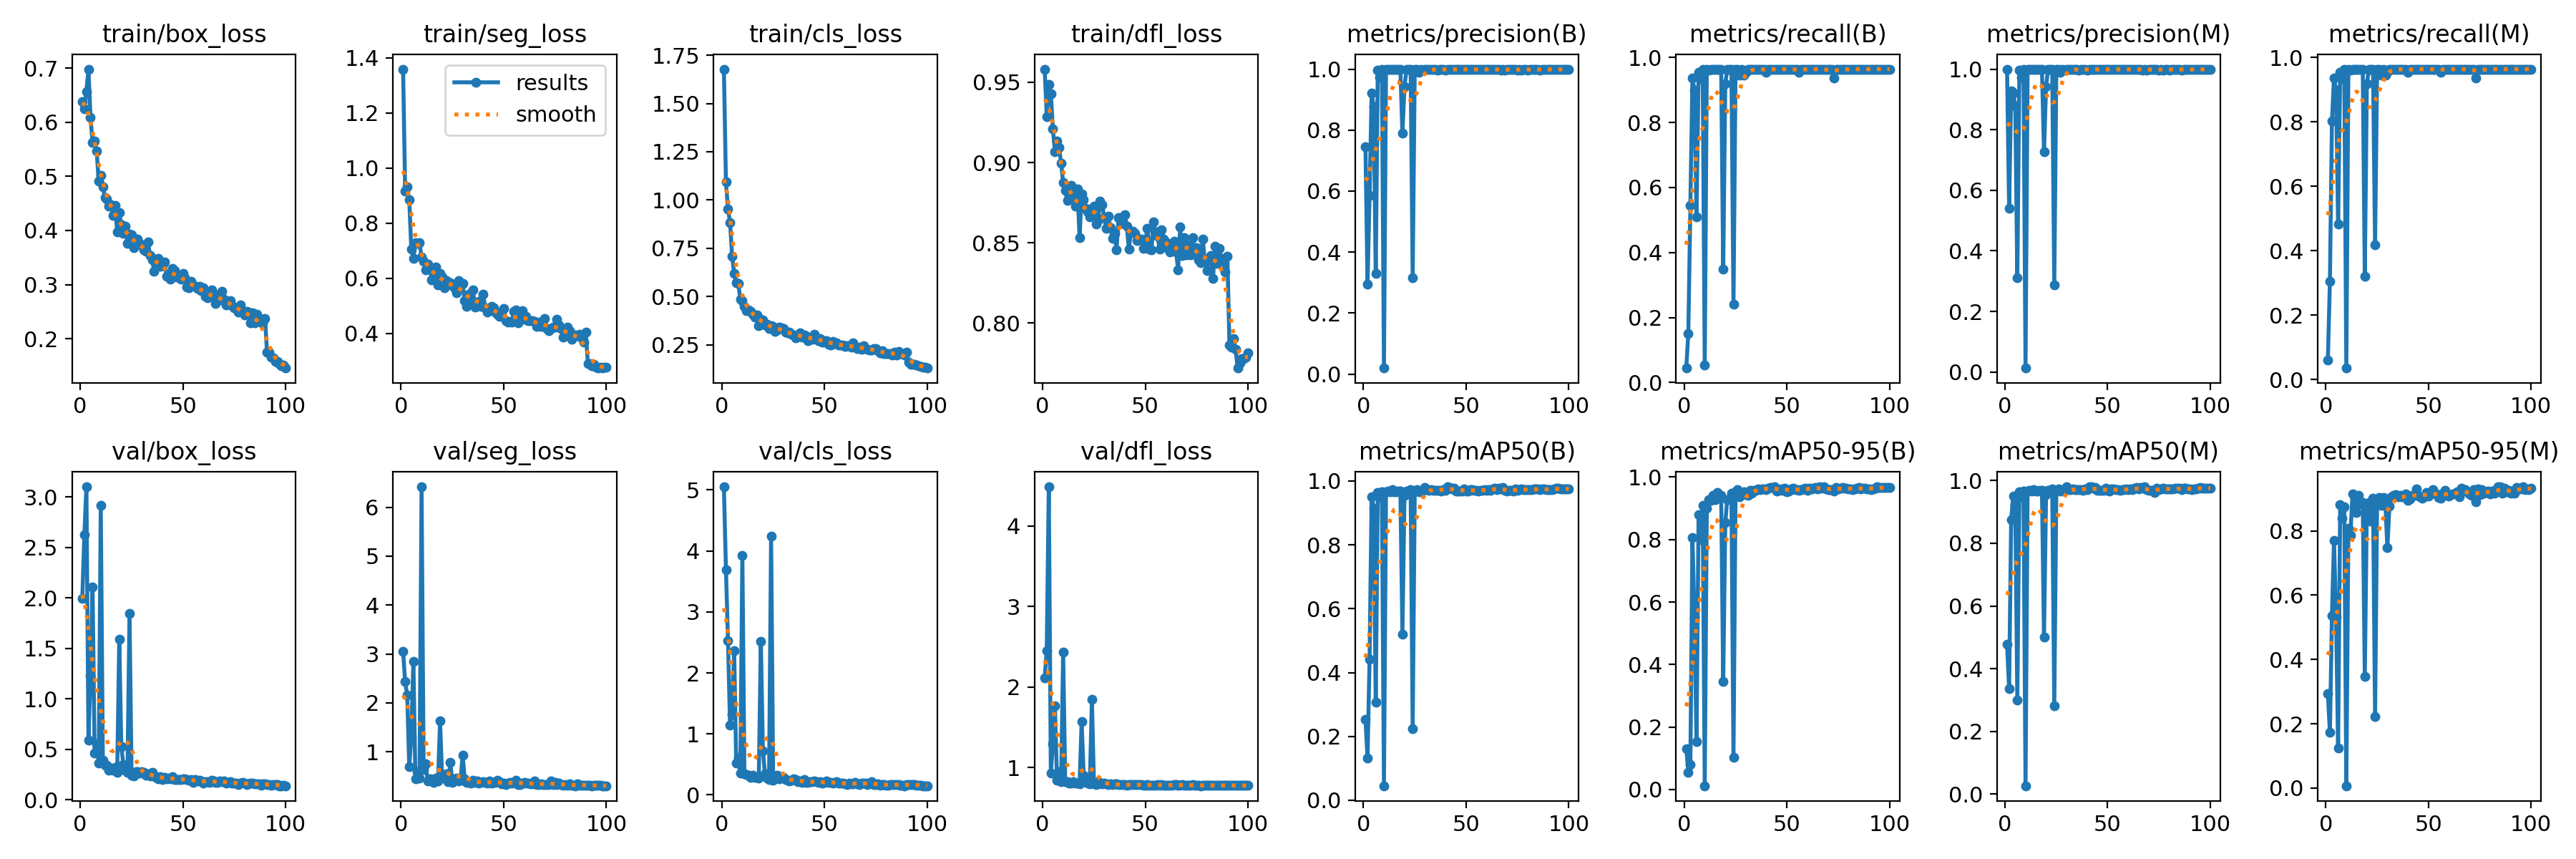

The data file committed next to this chart (first rows):
epoch, train/box_loss, train/seg_loss, train/cls_loss, train/dfl_loss, metrics/precision(B), metrics/recall(B), metrics/mAP50(B), metrics/mAP50-95(B), metrics/precision(M), metrics/recall(M), metrics/mAP50(M), metrics/mAP50-95(M), val/box_loss, val/seg_loss, val/cls_loss, val/dfl_loss, lr/pg0, lr/pg1, lr/pg2
1, 0.6388, 1.359, 1.678, 0.9582, 0.7448, 0.04464, 0.2529, 0.1313, 1, 0.06021, 0.4786, 0.2939, 1.997, 3.05, 5.052, 2.111, 0.0006525, 0.0006525, 0.0006525
2, 0.6255, 0.9155, 1.093, 0.9288, 0.2945, 0.1518, 0.1313, 0.05567, 0.5407, 0.3048, 0.3368, 0.1739, 2.626, 2.433, 3.692, 2.449, 0.001306, 0.001306, 0.001306
3, 0.6572, 0.9315, 0.954, 0.9487, 0.5856, 0.5446, 0.4425, 0.08046, 0.927, 0.8036, 0.875, 0.5376, 3.1, 2.161, 2.53, 4.484, 0.001947, 0.001947, 0.001947
4, 0.6985, 0.8848, 0.8842, 0.943, 0.921, 0.9371, 0.9515, 0.8067, 0.921, 0.9371, 0.9514, 0.7703, 0.5948, 0.695, 1.142, 0.9324, 0.001941, 0.001941, 0.001941
5, 0.6088, 0.7049, 0.7097, 0.9208, 0.8779, 0.8991, 0.915, 0.5495, 0.8779, 0.8991, 0.9243, 0.5315, 1.228, 1.301, 1.321, 1.3, 0.001921, 0.001921, 0.001921
6, 0.5627, 0.6728, 0.6215, 0.9068, 0.3292, 0.5089, 0.3079, 0.1539, 0.3119, 0.4821, 0.2991, 0.1243, 2.108, 2.853, 2.368, 1.763, 0.001901, 0.001901, 0.001901
7, 0.5652, 0.73, 0.5725, 0.9135, 0.9966, 0.9554, 0.9651, 0.8798, 0.9966, 0.9554, 0.9654, 0.8809, 0.4674, 0.4545, 0.5184, 0.8455, 0.001881, 0.001881, 0.001881
8, 0.5464, 0.7277, 0.5673, 0.9092, 0.9721, 0.9351, 0.9493, 0.8003, 0.9721, 0.9351, 0.9493, 0.8388, 0.5574, 0.5938, 0.6139, 0.949, 0.001861, 0.001861, 0.001861
9, 0.4917, 0.7285, 0.488, 0.8998, 0.9995, 0.9643, 0.9655, 0.9089, 0.9995, 0.9643, 0.9655, 0.8752, 0.3681, 0.4628, 0.3599, 0.8295, 0.001842, 0.001842, 0.001842
10, 0.5019, 0.6776, 0.4775, 0.8876, 0.01967, 0.05357, 0.04546, 0.01209, 0.01311, 0.03571, 0.02665, 0.00733, 2.918, 6.418, 3.927, 2.429, 0.001822, 0.001822, 0.001822
11, 0.4813, 0.6605, 0.451, 0.8826, 0.9995, 0.9643, 0.9664, 0.8996, 0.9995, 0.9643, 0.9664, 0.8072, 0.3938, 0.6443, 0.3466, 0.8241, 0.001802, 0.001802, 0.001802
12, 0.4607, 0.6317, 0.426, 0.8764, 1, 0.9621, 0.9686, 0.9271, 1, 0.9621, 0.9686, 0.7867, 0.3444, 0.752, 0.3321, 0.8276, 0.001782, 0.001782, 0.001782
13, 0.4576, 0.6509, 0.4307, 0.8797, 0.9995, 0.9643, 0.9667, 0.9249, 0.9995, 0.9643, 0.9675, 0.9143, 0.3439, 0.4013, 0.3231, 0.8109, 0.001762, 0.001762, 0.001762
14, 0.4447, 0.6362, 0.4224, 0.8859, 1, 0.9633, 0.9725, 0.9407, 1, 0.9633, 0.9718, 0.8829, 0.2965, 0.4532, 0.2908, 0.8066, 0.001743, 0.001743, 0.001743
15, 0.4478, 0.5932, 0.4089, 0.8801, 1, 0.9638, 0.967, 0.9268, 1, 0.9638, 0.967, 0.8561, 0.3167, 0.4399, 0.3171, 0.8238, 0.001723, 0.001723, 0.001723
16, 0.4284, 0.6236, 0.3937, 0.8727, 0.9995, 0.9643, 0.9673, 0.9497, 0.9995, 0.9643, 0.9673, 0.91, 0.2918, 0.3771, 0.2896, 0.8075, 0.001703, 0.001703, 0.001703
17, 0.4461, 0.6411, 0.4057, 0.8836, 0.9994, 0.9643, 0.9682, 0.9334, 0.9994, 0.9643, 0.9682, 0.8827, 0.3199, 0.4595, 0.2827, 0.8086, 0.001683, 0.001683, 0.001683
18, 0.3975, 0.5765, 0.3497, 0.8531, 0.9994, 0.9643, 0.9689, 0.9411, 0.9994, 0.9643, 0.9689, 0.8881, 0.2737, 0.4006, 0.2706, 0.7978, 0.001663, 0.001663, 0.001663
19, 0.4326, 0.6162, 0.3841, 0.8804, 0.789, 0.3482, 0.5207, 0.3453, 0.7267, 0.3214, 0.5004, 0.3472, 1.59, 1.627, 2.52, 1.574, 0.001644, 0.001644, 0.001644
20, 0.4106, 0.6057, 0.3795, 0.8766, 0.9426, 0.9196, 0.9556, 0.8537, 0.9426, 0.9196, 0.9557, 0.8687, 0.5296, 0.4889, 0.7262, 0.9014, 0.001624, 0.001624, 0.001624
21, 0.3949, 0.5654, 0.3533, 0.8713, 1, 0.9635, 0.9686, 0.9285, 1, 0.9635, 0.9686, 0.889, 0.3501, 0.4693, 0.3473, 0.8286, 0.001604, 0.001604, 0.001604
22, 0.4081, 0.5904, 0.3548, 0.8691, 0.9994, 0.9643, 0.9661, 0.9297, 0.9994, 0.9643, 0.9661, 0.8305, 0.2975, 0.5448, 0.2717, 0.8074, 0.001584, 0.001584, 0.001584
23, 0.3764, 0.5756, 0.3353, 0.8662, 0.9995, 0.9643, 0.9738, 0.9475, 0.9995, 0.9643, 0.9738, 0.9017, 0.2724, 0.3901, 0.2553, 0.7989, 0.001564, 0.001564, 0.001564
24, 0.3927, 0.583, 0.3494, 0.8716, 0.3165, 0.2411, 0.2246, 0.1032, 0.2868, 0.4196, 0.2807, 0.2234, 1.843, 0.7829, 4.241, 1.848, 0.001545, 0.001545, 0.001545
25, 0.3918, 0.5797, 0.3473, 0.873, 0.9994, 0.9643, 0.9689, 0.9535, 0.9994, 0.9643, 0.9689, 0.8949, 0.2451, 0.3803, 0.2422, 0.795, 0.001525, 0.001525, 0.001525
26, 0.368, 0.5663, 0.3189, 0.8618, 0.9995, 0.9643, 0.9734, 0.9606, 0.9995, 0.9643, 0.9734, 0.9031, 0.2377, 0.4544, 0.2643, 0.7932, 0.001505, 0.001505, 0.001505
27, 0.3731, 0.5468, 0.3258, 0.8641, 0.9897, 0.9464, 0.9658, 0.9363, 0.9897, 0.9464, 0.9658, 0.8788, 0.281, 0.4617, 0.327, 0.8245, 0.001485, 0.001485, 0.001485
28, 0.3837, 0.5917, 0.3429, 0.876, 0.9994, 0.9643, 0.9685, 0.95, 0.9994, 0.9643, 0.9685, 0.9033, 0.2769, 0.4039, 0.2617, 0.8063, 0.001465, 0.001465, 0.001465
29, 0.3766, 0.5834, 0.3374, 0.8739, 0.9959, 0.9464, 0.9717, 0.9519, 0.9959, 0.9464, 0.9717, 0.8867, 0.2639, 0.4185, 0.3013, 0.8026, 0.001446, 0.001446, 0.001446
30, 0.374, 0.5806, 0.3328, 0.8658, 0.9992, 0.9554, 0.9802, 0.9443, 0.9992, 0.9554, 0.9802, 0.7477, 0.2803, 0.9383, 0.2829, 0.8092, 0.001426, 0.001426, 0.001426
31, 0.3639, 0.52, 0.3167, 0.859, 0.999, 0.9643, 0.9721, 0.9413, 0.999, 0.9643, 0.9721, 0.8769, 0.271, 0.449, 0.2487, 0.7984, 0.001406, 0.001406, 0.001406
32, 0.361, 0.4973, 0.3128, 0.8664, 0.9992, 0.9643, 0.9706, 0.9569, 0.9992, 0.9643, 0.9706, 0.9062, 0.2423, 0.3823, 0.242, 0.7915, 0.001386, 0.001386, 0.001386
33, 0.3793, 0.5426, 0.3156, 0.8592, 0.9993, 0.9643, 0.9739, 0.9478, 0.9993, 0.9643, 0.9739, 0.9114, 0.2609, 0.3689, 0.2295, 0.7987, 0.001366, 0.001366, 0.001366
34, 0.3533, 0.5102, 0.3057, 0.8527, 0.9991, 0.9643, 0.9703, 0.9584, 0.9991, 0.9643, 0.9703, 0.9124, 0.2371, 0.3556, 0.2346, 0.7932, 0.001347, 0.001347, 0.001347
35, 0.3463, 0.5587, 0.3009, 0.856, 0.9985, 0.9643, 0.9703, 0.9565, 0.9985, 0.9643, 0.9703, 0.9058, 0.2758, 0.4161, 0.2639, 0.799, 0.001327, 0.001327, 0.001327
36, 0.3249, 0.4957, 0.2844, 0.8458, 0.997, 0.9643, 0.9709, 0.9625, 0.997, 0.9643, 0.9709, 0.9109, 0.2478, 0.3791, 0.2495, 0.7978, 0.001307, 0.001307, 0.001307
37, 0.341, 0.5097, 0.299, 0.8655, 0.9995, 0.9643, 0.9718, 0.9605, 0.9995, 0.9643, 0.9718, 0.9056, 0.2216, 0.4012, 0.2224, 0.7881, 0.001287, 0.001287, 0.001287
38, 0.3477, 0.5167, 0.312, 0.8655, 1, 0.9636, 0.969, 0.9613, 1, 0.9636, 0.969, 0.9071, 0.2073, 0.3678, 0.2263, 0.7872, 0.001267, 0.001267, 0.001267
39, 0.3344, 0.4989, 0.2904, 0.8622, 0.9997, 0.9643, 0.9737, 0.9622, 0.9997, 0.9643, 0.9737, 0.914, 0.2318, 0.372, 0.2093, 0.7889, 0.001248, 0.001248, 0.001248
40, 0.3348, 0.5419, 0.301, 0.8675, 0.9972, 0.9554, 0.9717, 0.9589, 0.9972, 0.9554, 0.9711, 0.8959, 0.203, 0.3973, 0.2482, 0.7869, 0.001228, 0.001228, 0.001228
41, 0.342, 0.4935, 0.2974, 0.8604, 0.9992, 0.9643, 0.9819, 0.9641, 0.9992, 0.9643, 0.9798, 0.8998, 0.2261, 0.3798, 0.2101, 0.7856, 0.001208, 0.001208, 0.001208
42, 0.3152, 0.4773, 0.27, 0.8461, 0.9993, 0.9643, 0.9793, 0.966, 0.9993, 0.9643, 0.9793, 0.9097, 0.2092, 0.3651, 0.2077, 0.7895, 0.001188, 0.001188, 0.001188
43, 0.3197, 0.489, 0.2778, 0.8571, 0.9993, 0.9643, 0.9761, 0.9675, 0.9993, 0.9643, 0.9761, 0.9112, 0.2167, 0.3984, 0.2184, 0.789, 0.001168, 0.001168, 0.001168
44, 0.3099, 0.4973, 0.2779, 0.8571, 0.9994, 0.9643, 0.9773, 0.9687, 0.9994, 0.9643, 0.9773, 0.9305, 0.2126, 0.3561, 0.2166, 0.787, 0.001149, 0.001149, 0.001149
45, 0.3295, 0.4929, 0.3042, 0.8558, 0.9993, 0.9643, 0.9696, 0.9561, 0.9993, 0.9643, 0.9696, 0.9102, 0.2279, 0.3767, 0.2257, 0.7911, 0.001129, 0.001129, 0.001129
46, 0.3256, 0.4775, 0.2771, 0.8512, 0.9987, 0.9643, 0.9689, 0.9578, 0.9987, 0.9643, 0.9689, 0.9069, 0.2016, 0.3787, 0.2154, 0.7876, 0.001109, 0.001109, 0.001109
47, 0.314, 0.4689, 0.2732, 0.8523, 0.9994, 0.9643, 0.9694, 0.9617, 0.9994, 0.9643, 0.9694, 0.9025, 0.1996, 0.423, 0.2081, 0.7867, 0.001089, 0.001089, 0.001089
48, 0.3147, 0.4607, 0.2827, 0.8522, 0.9992, 0.9643, 0.9682, 0.9566, 0.9992, 0.9643, 0.9682, 0.9064, 0.2041, 0.3893, 0.2112, 0.7896, 0.001069, 0.001069, 0.001069
49, 0.3104, 0.4769, 0.2628, 0.8465, 0.9992, 0.9643, 0.9753, 0.9642, 0.9992, 0.9643, 0.9753, 0.9192, 0.2017, 0.3391, 0.1932, 0.7842, 0.00105, 0.00105, 0.00105
50, 0.321, 0.4905, 0.2733, 0.8505, 0.9993, 0.9643, 0.9693, 0.9539, 0.9993, 0.9643, 0.9693, 0.9074, 0.2125, 0.3639, 0.2013, 0.7857, 0.00103, 0.00103, 0.00103
51, 0.313, 0.4451, 0.2709, 0.8592, 0.9993, 0.9643, 0.9675, 0.9551, 0.9993, 0.9643, 0.9675, 0.9177, 0.2106, 0.3284, 0.2265, 0.787, 0.00101, 0.00101, 0.00101
52, 0.2947, 0.4397, 0.2518, 0.8462, 0.9993, 0.9643, 0.973, 0.9616, 0.9993, 0.9643, 0.973, 0.9277, 0.1999, 0.3554, 0.2109, 0.7854, 0.0009902, 0.0009902, 0.0009902
53, 0.2943, 0.4434, 0.2487, 0.8456, 0.9991, 0.9643, 0.9728, 0.9643, 0.9991, 0.9643, 0.9728, 0.917, 0.1974, 0.3828, 0.2025, 0.7835, 0.0009704, 0.0009704, 0.0009704
54, 0.3065, 0.44, 0.2683, 0.8631, 0.9994, 0.9643, 0.9711, 0.9595, 0.9994, 0.9643, 0.9711, 0.9157, 0.2012, 0.367, 0.1953, 0.7833, 0.0009506, 0.0009506, 0.0009506
55, 0.2989, 0.4798, 0.255, 0.8567, 0.9992, 0.9643, 0.9719, 0.9603, 0.9992, 0.9643, 0.9719, 0.9029, 0.176, 0.3724, 0.2023, 0.7824, 0.0009308, 0.0009308, 0.0009308
56, 0.2966, 0.4859, 0.2591, 0.8541, 1, 0.9544, 0.9686, 0.957, 1, 0.9544, 0.9686, 0.9017, 0.2043, 0.4219, 0.2187, 0.7883, 0.000911, 0.000911, 0.000911
57, 0.2933, 0.439, 0.2483, 0.8458, 0.9985, 0.9643, 0.971, 0.9605, 0.9985, 0.9643, 0.971, 0.918, 0.1899, 0.3365, 0.1889, 0.7832, 0.0008912, 0.0008912, 0.0008912
58, 0.2962, 0.4573, 0.2481, 0.8582, 0.9991, 0.9643, 0.9713, 0.9611, 0.9991, 0.9643, 0.9713, 0.9257, 0.1917, 0.3373, 0.1907, 0.7876, 0.0008714, 0.0008714, 0.0008714
59, 0.2887, 0.4814, 0.2482, 0.8524, 0.9993, 0.9643, 0.9725, 0.9646, 0.9993, 0.9643, 0.9725, 0.9142, 0.19, 0.3574, 0.1893, 0.7855, 0.0008516, 0.0008516, 0.0008516
60, 0.2939, 0.4504, 0.2427, 0.8506, 0.9988, 0.9643, 0.9702, 0.9583, 0.9988, 0.9643, 0.9702, 0.9076, 0.1697, 0.3703, 0.1837, 0.7817, 0.0008318, 0.0008318, 0.0008318
... 40 more rows
